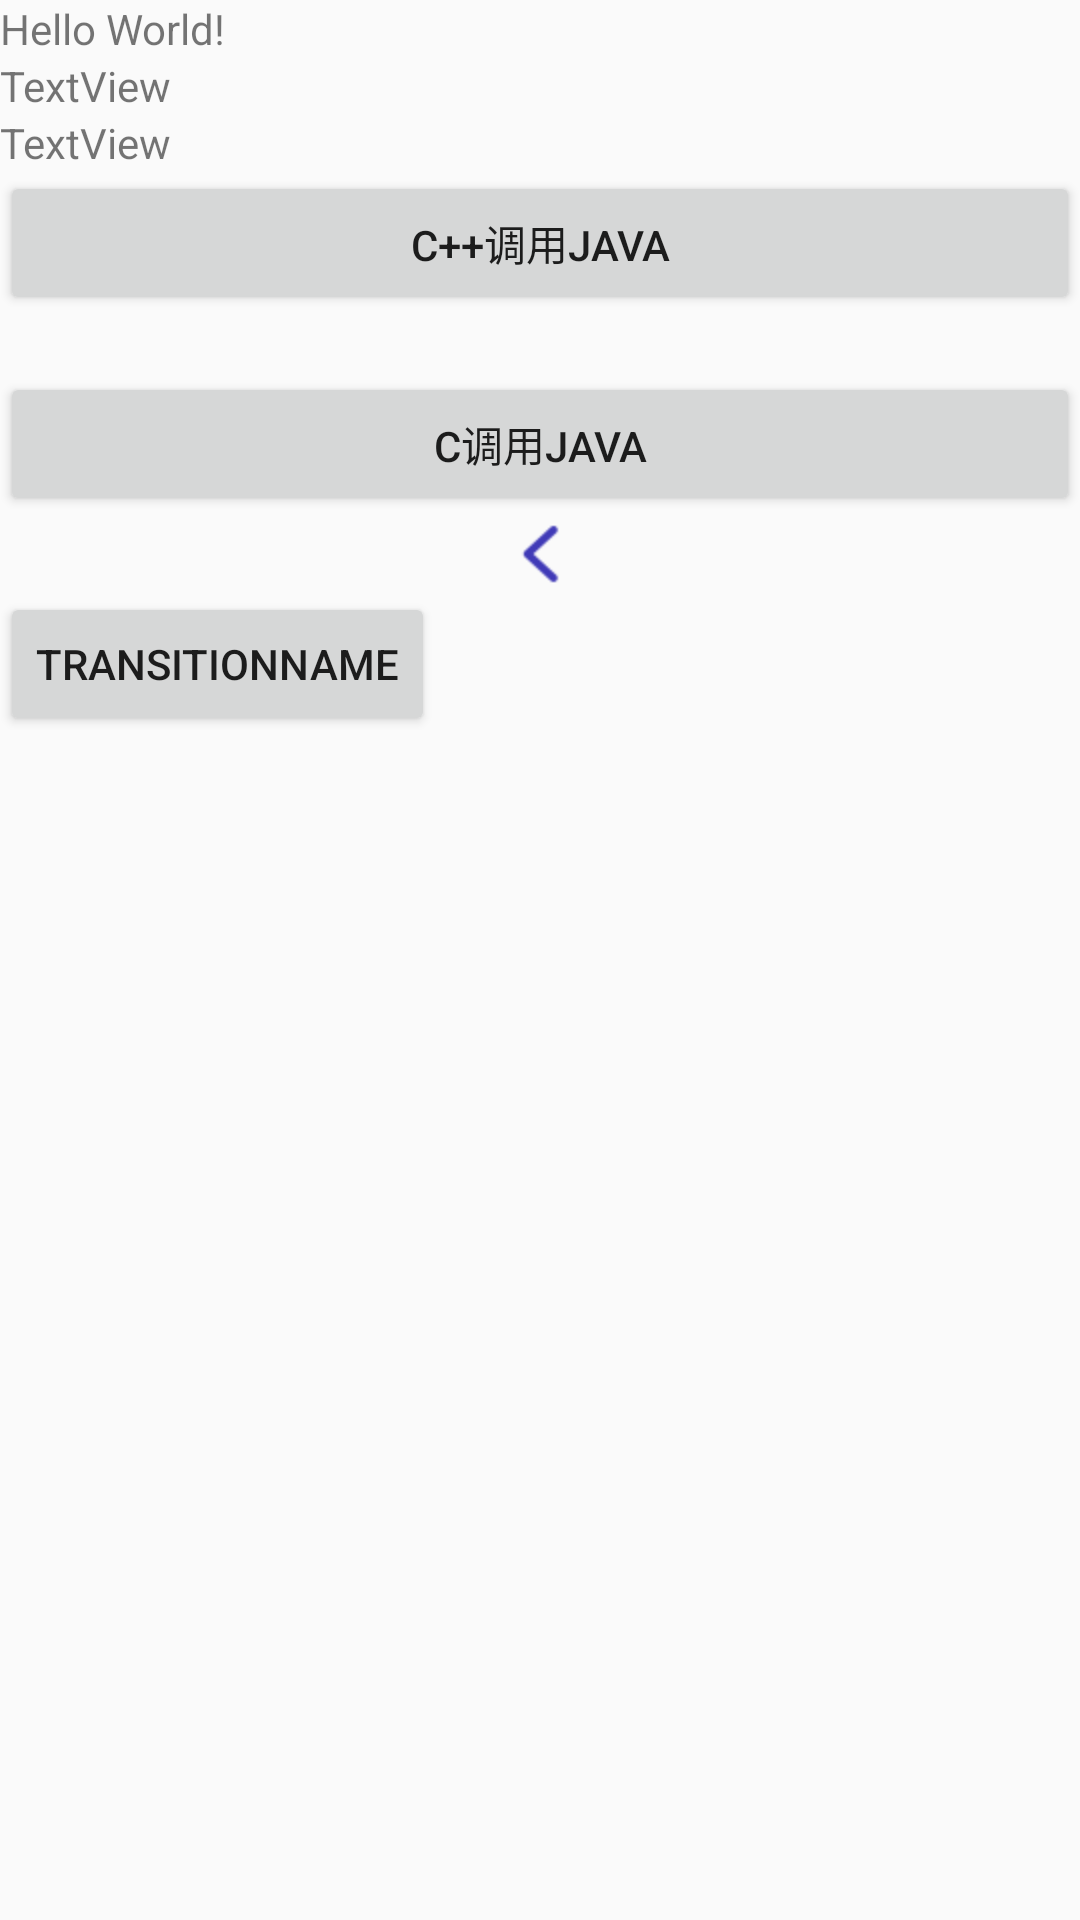

This screen was rendered from an Android layout file. Write that file and the resources it references.
<!-- AndroidManifest.xml: application theme AppTheme -->
<!-- res/layout/activity_main.xml -->
<?xml version="1.0" encoding="utf-8"?>
<LinearLayout xmlns:android="http://schemas.android.com/apk/res/android"
    xmlns:app="http://schemas.android.com/apk/res-auto"
    xmlns:tools="http://schemas.android.com/tools"
    android:layout_width="match_parent"
    android:layout_height="match_parent"
    android:orientation="vertical"
    tools:context="com.lhj.ndkjniactivity.MainActivity">

    <TextView
        android:id="@+id/sample_text"
        android:layout_width="wrap_content"
        android:layout_height="wrap_content"
        android:text="Hello World!" />

    <TextView
        android:id="@+id/sample1_text"
        android:layout_width="wrap_content"
        android:layout_height="wrap_content"
        android:text="TextView" />

    <TextView
        android:id="@+id/sample2_text"
        android:layout_width="wrap_content"
        android:layout_height="wrap_content"
        android:text="TextView" />

    <Button
        android:id="@+id/button"
        android:layout_width="match_parent"
        android:layout_height="wrap_content"
        android:text="c++调用Java" />

    <TextView
        android:id="@+id/sample3_text"
        android:layout_width="wrap_content"
        android:layout_height="wrap_content"
        android:text="" />


    <Button
        android:id="@+id/button1"
        android:layout_width="match_parent"
        android:layout_height="wrap_content"
        android:text="c调用Java" />

    <ImageView
        android:id="@+id/imageView"
        android:layout_width="match_parent"
        android:layout_height="wrap_content"
        app:srcCompat="@mipmap/back0" />

    <Button
        android:id="@+id/transitionName"
        android:layout_width="wrap_content"
        android:layout_height="wrap_content"
        android:transitionName="transitionName"
        android:text="transitionName" />

</LinearLayout>
<!-- resources referenced by this layout -->
<resources>
  <!-- mipmap back0: png bitmap (mipmap-hdpi, 3231 bytes) -->
  <style name="AppTheme" parent="Theme.AppCompat.Light.NoActionBar">
          
          <item name="android:windowContentTransitions" tools:targetApi="lollipop">true</item>
          
          <item name="android:windowSharedElementEnterTransition" tools:targetApi="lollipop">
              @transition/change_image_transform</item>
          <item name="android:windowSharedElementExitTransition" tools:targetApi="lollipop">
              @transition/change_image_transform</item>
          
          
          <item name="colorPrimary">@color/colorPrimary</item>
          <item name="colorPrimaryDark">@color/colorPrimaryDark</item>
          <item name="colorAccent">@color/colorAccent</item>
  
      </style>
  <!-- not gathered from this repository: default colours our renderer supplied (Android Studio template values) -->
  <color name="colorPrimary">#FF6200EE</color>
  <color name="colorPrimaryDark">#FF3700B3</color>
  <color name="colorAccent">#FF03DAC5</color>
</resources>
